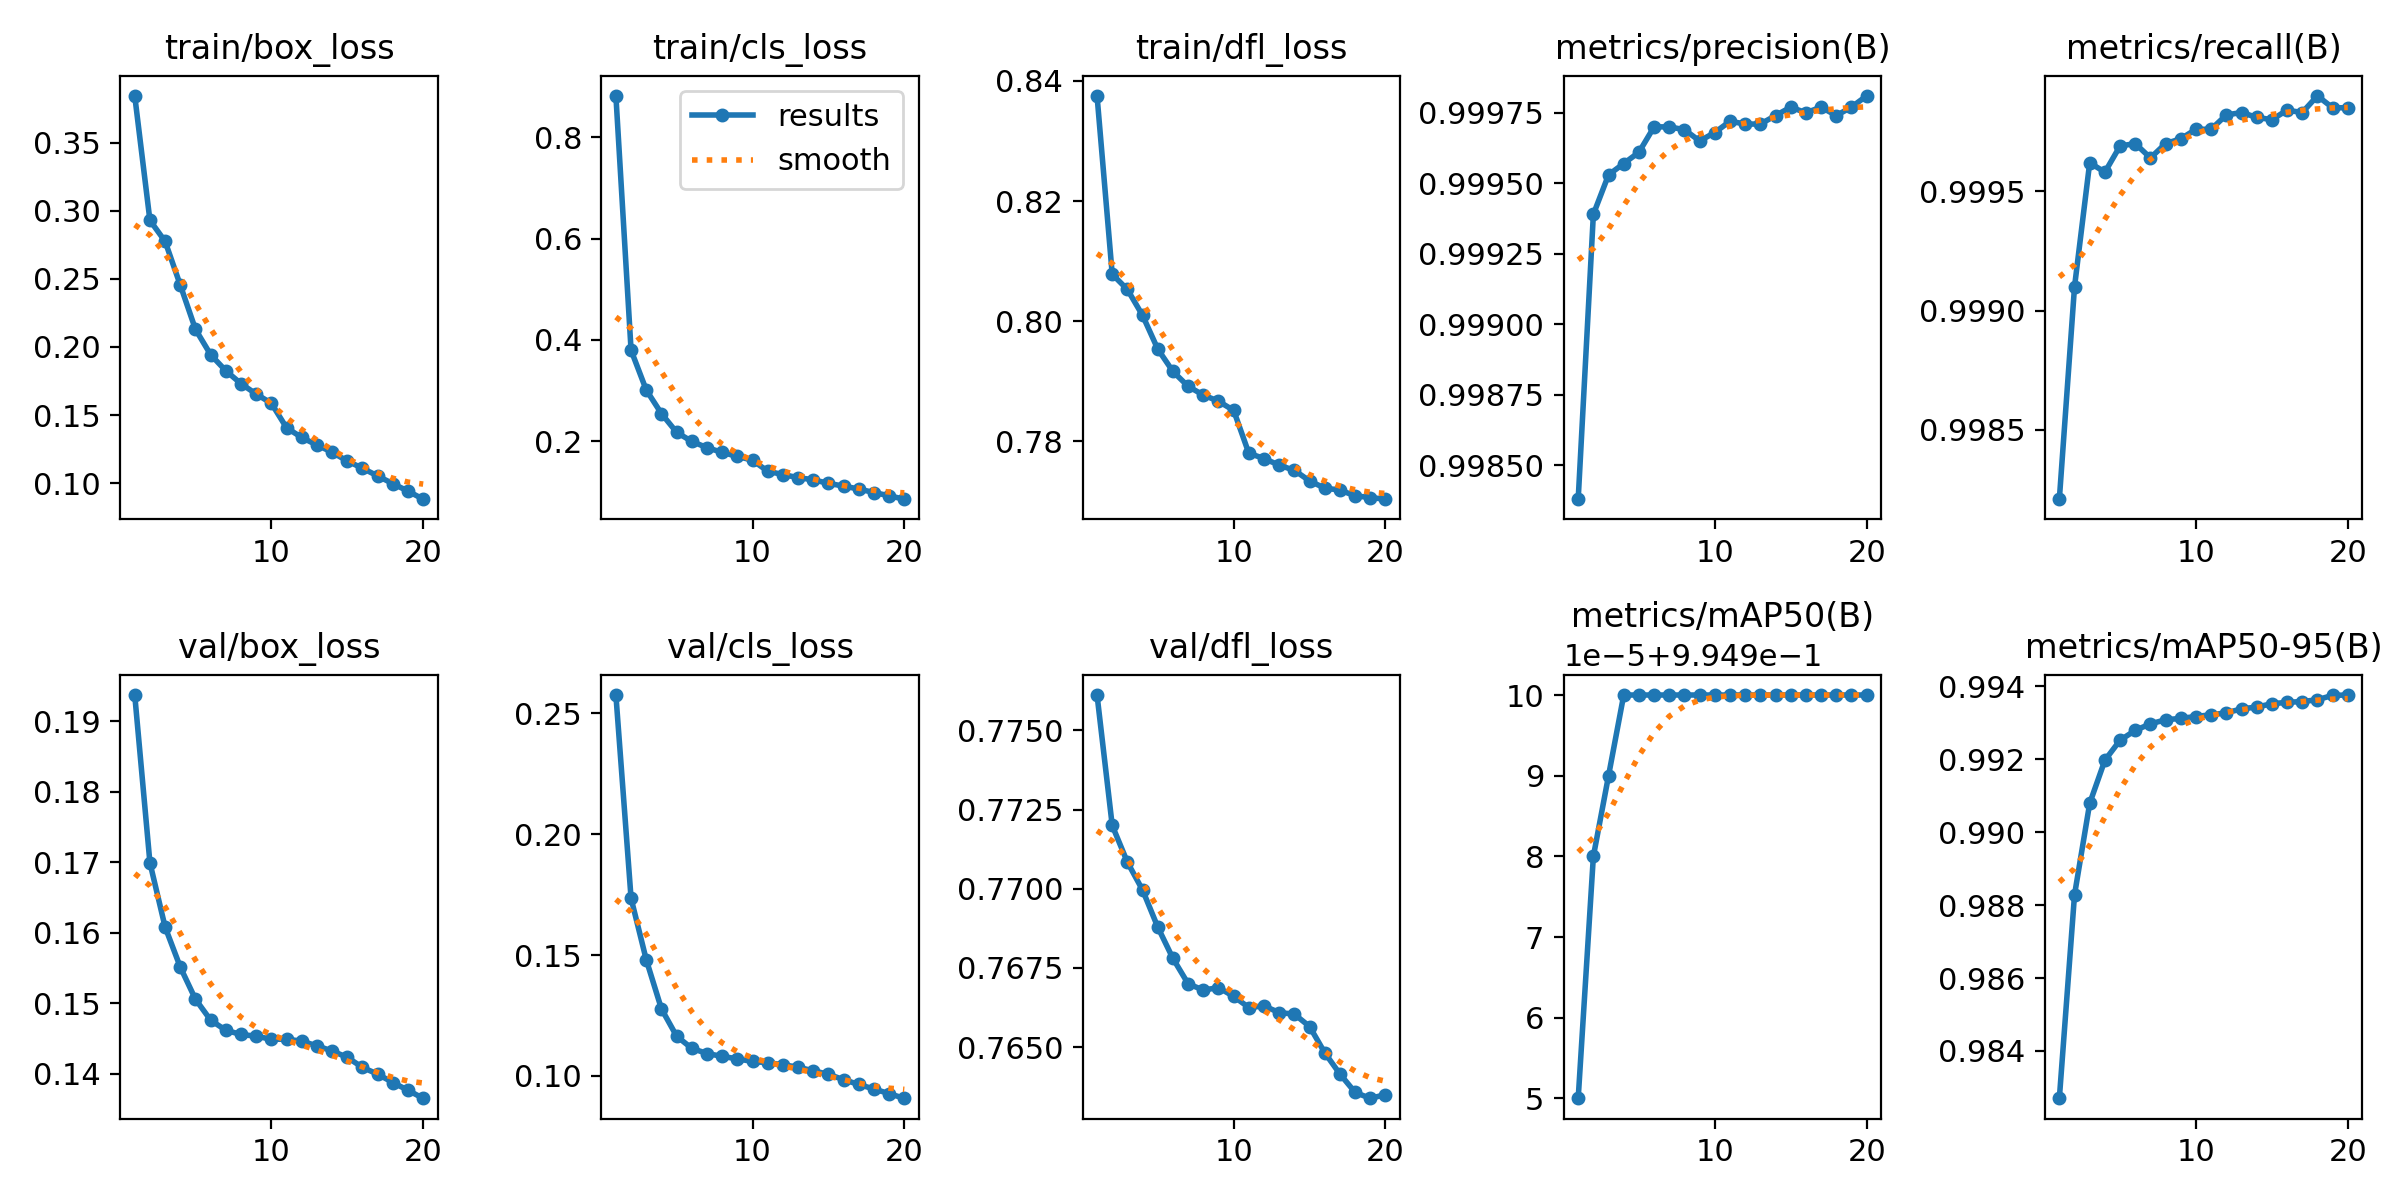

Data behind this chart, as committed beside it:
epoch, train/box_loss, train/cls_loss, train/dfl_loss, metrics/precision(B), metrics/recall(B), metrics/mAP50(B), metrics/mAP50-95(B), val/box_loss, val/cls_loss, val/dfl_loss, lr/pg0, lr/pg1, lr/pg2
1, 0.3845, 0.882, 0.8375, 0.9984, 0.9982, 0.995, 0.9827, 0.1937, 0.2576, 0.7761, 0.003333, 0.003333, 0.003333
2, 0.293, 0.3796, 0.8078, 0.9994, 0.9991, 0.995, 0.9883, 0.1699, 0.1735, 0.772, 0.006336, 0.006336, 0.006336
3, 0.2776, 0.301, 0.8053, 0.9995, 0.9996, 0.995, 0.9908, 0.1608, 0.1481, 0.7708, 0.00901, 0.00901, 0.00901
4, 0.2455, 0.2544, 0.801, 0.9996, 0.9996, 0.995, 0.992, 0.1551, 0.1278, 0.77, 0.008515, 0.008515, 0.008515
5, 0.213, 0.2175, 0.7954, 0.9996, 0.9997, 0.995, 0.9925, 0.1506, 0.1164, 0.7688, 0.00802, 0.00802, 0.00802
6, 0.1943, 0.1994, 0.7916, 0.9997, 0.9997, 0.995, 0.9928, 0.1476, 0.1114, 0.7678, 0.007525, 0.007525, 0.007525
7, 0.1825, 0.1871, 0.7891, 0.9997, 0.9996, 0.995, 0.993, 0.1462, 0.1092, 0.767, 0.00703, 0.00703, 0.00703
8, 0.173, 0.1778, 0.7877, 0.9997, 0.9997, 0.995, 0.9931, 0.1456, 0.1081, 0.7668, 0.006535, 0.006535, 0.006535
9, 0.1654, 0.1698, 0.7867, 0.9997, 0.9997, 0.995, 0.9931, 0.1453, 0.1071, 0.7669, 0.00604, 0.00604, 0.00604
10, 0.1586, 0.1623, 0.7851, 0.9997, 0.9998, 0.995, 0.9932, 0.1449, 0.106, 0.7666, 0.005545, 0.005545, 0.005545
11, 0.1406, 0.1404, 0.778, 0.9997, 0.9998, 0.995, 0.9932, 0.1449, 0.1054, 0.7662, 0.00505, 0.00505, 0.00505
12, 0.1335, 0.134, 0.7771, 0.9997, 0.9998, 0.995, 0.9933, 0.1446, 0.1047, 0.7663, 0.004555, 0.004555, 0.004555
13, 0.128, 0.1278, 0.776, 0.9997, 0.9998, 0.995, 0.9934, 0.144, 0.1036, 0.7661, 0.00406, 0.00406, 0.00406
14, 0.1227, 0.1237, 0.7752, 0.9997, 0.9998, 0.995, 0.9934, 0.1432, 0.1021, 0.766, 0.003565, 0.003565, 0.003565
15, 0.1162, 0.1165, 0.7734, 0.9998, 0.9998, 0.995, 0.9935, 0.1423, 0.1007, 0.7657, 0.00307, 0.00307, 0.00307
16, 0.1109, 0.1112, 0.7722, 0.9998, 0.9998, 0.995, 0.9936, 0.1409, 0.09843, 0.7648, 0.002575, 0.002575, 0.002575
17, 0.1053, 0.1054, 0.7719, 0.9998, 0.9998, 0.995, 0.9936, 0.14, 0.09644, 0.7641, 0.00208, 0.00208, 0.00208
18, 0.09958, 0.09848, 0.7709, 0.9997, 0.9999, 0.995, 0.9936, 0.1388, 0.09456, 0.7636, 0.001585, 0.001585, 0.001585
19, 0.09413, 0.09203, 0.7706, 0.9998, 0.9999, 0.995, 0.9938, 0.1377, 0.09265, 0.7634, 0.00109, 0.00109, 0.00109
20, 0.08817, 0.08524, 0.7703, 0.9998, 0.9999, 0.995, 0.9938, 0.1365, 0.09068, 0.7635, 0.000595, 0.000595, 0.000595
